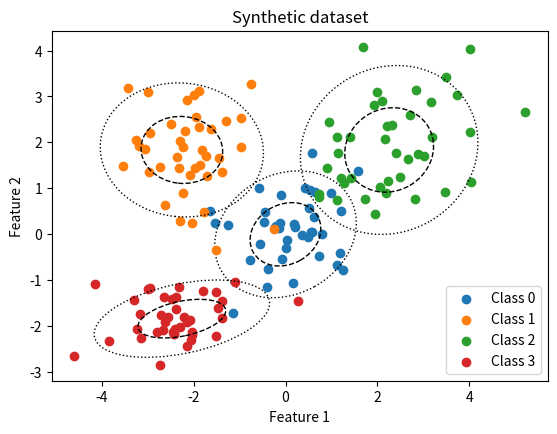

Python code for this plot:
import numpy as np
from scipy.stats import chi2
import matplotlib.pyplot as plt
from matplotlib import patches
from typing import Dict, List, Tuple

def generate_multiclass_data(num_samples, class_parameters):
    data = []
    labels = []
    
    for class_label, (mean, std) in enumerate(class_parameters):
        class_data = np.random.normal(loc=mean, scale=std, size=(num_samples, 2))
        class_labels = np.full((num_samples, 1), class_label)
        
        data.append(class_data)
        labels.append(class_labels)
    
    # Concatenate data and labels for each class
    data = np.vstack(data)
    labels = np.vstack(labels)
    
    return data, labels.flatten()

def random_positive_semi_definite_matrix(p: int) -> np.ndarray:
    """
    Generate a random positive semi-definite matrix using Cholesky decomposition
    :param p: Dimension of the matrix
    :return: Random positive semi-definite matrix
    """
    A = np.random.rand(p, p)
    B = np.dot(A, A.transpose())
    return B

def g_covariance(p, sphere=True, eigv_large=1.0):
    # Generate a random matrix and perform QR decomposition
    random_matrix = np.random.normal(size=(p, p))
    Q, _ = np.linalg.qr(random_matrix)

    # Generate eigenvalues based on the specified conditions
    if sphere:
        eigvalues = np.full(p, np.random.uniform(0, eigv_large))
    else:
        eigvalues = np.sort(np.random.uniform(0, eigv_large, p))[::-1]

    # Calculate the covariance matrix Sigma
    H = Q * np.sqrt(eigvalues)
    Sigma = np.dot(H, H.T)
    eigvectors = np.linalg.eig(Sigma)[1]
    return {'eigvals': eigvalues, 'eigvectors': eigvectors,'Sigma': Sigma}

def generate_binary_vectors(p):
    # Generate all possible combinations of {-1, 1} for a given length p
    binary_vectors = np.array(list(np.ndindex((2,) * p)))

    # Convert 0 to -1 in the binary vectors
    binary_vectors[binary_vectors == 0] = -1

    return binary_vectors

def synthetic_datasets_generation(p: int, 
                                  number_of_labels: int, 
                                  shape_of_population: str,
                                  population_sizes: List[int],
                                  variability: str,
                                  q: int,
                                  eigv_large: float=1.0) -> Tuple[np.ndarray, np.ndarray, Dict]:
    """
    Generate synthetic datasets
    :param number_of_features: Number of features
    :param number_of_labels: Number of labels
    :param shape_of_population: Shape of the population, either "sphere" or "ellipse"
    :param population_sizes: Sizes of the sub-populations
    :param variability: Variability of the population, either "ho" or "he", for homoscedastic or heteroscedastic respectively
    :param q: Quantile of the Chi squared distribution with p degrees of freedom
    :param eigv_large: Largest eigenvalue of the covariance matrix
    :return: Synthetic dataset with the corresponding labels. Also returns the distributions used to generate the dataset
    """
    if number_of_labels > 2**p:
        raise ValueError("number_of_labels must be less than 2**p where p is the number of features")
    if q < 0 or q > 1:
        raise ValueError("q must be strictly between 0 and 1")

    if variability == "ho":
        cov = g_covariance(p, sphere=True if shape_of_population=="sphere" else False, eigv_large=eigv_large)
    elif variability == "he":
        cov = [g_covariance(p, sphere=True if shape_of_population=="sphere" else False, eigv_large=eigv_large) for _ in range(number_of_labels)]
    
    dataset = np.zeros((np.sum(population_sizes), p))
    y = np.concatenate([np.full((population_sizes[i], 1), i) for i in range(number_of_labels)])
    distributions = []
    # Root sub-population
    mu_mr = np.zeros(p)
    if variability == "ho":
        dataset[0:population_sizes[0]] = np.random.multivariate_normal(mu_mr, cov["Sigma"], size=population_sizes[0])
        distributions.append((mu_mr, cov))
    elif variability == "he":
        dataset[0:population_sizes[0]] = np.random.multivariate_normal(mu_mr, cov[0]["Sigma"], size=population_sizes[0])
        distributions.append((mu_mr, cov[0]))
    
    # generate the delta coefficients
    vectors = generate_binary_vectors(p)
    omegas = vectors[np.random.choice(len(vectors), size=number_of_labels, replace=False)]

    # Other sub-populations
    for i in range(1, number_of_labels):
        if variability == "ho":
            delta = 2 * np.sqrt(cov["eigvals"] * chi2.ppf(q, p))
            dist = omegas[i] * delta
            distributions.append((mu_mr + dist, cov))
            dataset[sum(population_sizes[:i]):sum(population_sizes[:i])+population_sizes[i]] = np.random.multivariate_normal(mu_mr + dist, cov["Sigma"], size=population_sizes[i])
        elif variability == "he":
            a1 = 0.8 * np.sqrt(cov[0]["eigvals"] * chi2.ppf(q, p))
            a2 = 0.8 * np.sqrt(cov[1]["eigvals"] * chi2.ppf(q, p))
            delta = a1 + a2
            dist = omegas[i] * delta
            distributions.append((mu_mr + dist, cov[i]))
            dataset[sum(population_sizes[:i]):sum(population_sizes[:i])+population_sizes[i]] = np.random.multivariate_normal(mu_mr + dist, cov[i]["Sigma"], size=population_sizes[i])

    return dataset, y.flatten(), distributions

def plot_2d_synthetic(dataset, y, distributions):
    fig, ax = plt.subplots()
    for i in range(len(distributions)):
        ax.scatter(dataset[y==i,0], dataset[y==i,1], label="Class {}".format(i))
        v, vec = distributions[i][1]["eigvals"], distributions[i][1]["eigvectors"]
        angle = np.arctan2(vec[1, 0], vec[0, 0])
        std_devs = np.sqrt(v[0]), np.sqrt(v[1])
        c = patches.Ellipse((distributions[i][0][0], distributions[i][0][1]), 2 * std_devs[0], 2 * std_devs[1], angle=np.degrees(angle), fill=False, color="black", linestyle="dashed")
        ax.add_patch(c)
        c = patches.Ellipse((distributions[i][0][0], distributions[i][0][1]), 4 * std_devs[0], 4 * std_devs[1], angle=np.degrees(angle), fill=False, color="black", linestyle="dotted")
        ax.add_patch(c)
    ax.set_aspect('equal', 'box')
    plt.title('Synthetic dataset')
    plt.xlabel('Feature 1')
    plt.ylabel('Feature 2')
    plt.legend()
    plt.show()

def plot_3d_synthetic(dataset, y, distributions):
    fig = plt.figure()
    ax = fig.add_subplot(111, projection='3d')
    for i in range(len(distributions)):
        ax.scatter(dataset[y==i,0], dataset[y==i,1], dataset[y==i,2], label="Class {}".format(i))
    ax.set_aspect('equal', 'box')
    plt.title('Synthetic dataset')
    plt.xlabel('Feature 1')
    plt.ylabel('Feature 2')
    ax.set_zlabel('Feature 3')
    plt.legend()
    plt.show()

def discounted_accuracy(Y_set_pred, y_test, alpha_discount) -> float:
    """
    Compute the discounted accuracy of the classifier
    :param X_test: Test data
    :param y_test: Test labels
    :param alpha_discount: Discount factor
    :return: Discounted accuracy
    """
    discounted_accurracies = [(alpha_discount / len(Y_set_pred[i])) - ((alpha_discount - 1) / len(Y_set_pred[i])**2) if y_test[i] in Y_set_pred[i] else 0 for i in range(len(y_test))]
    return np.mean(discounted_accurracies), np.std(discounted_accurracies)

def set_accuracy(Y_set_pred, y_test) -> float:
    """
    Compute the set accuracy of the classifier
    :param X_test: Test data
    :param y_test: Test labels
    :return: Set accuracy
    """
    set_accurracies = [1 if y_test[i] in Y_set_pred[i] else 0 for i in range(len(y_test))]
    return np.mean(set_accurracies), np.std(set_accurracies)

if __name__ == "__main__":
    np.random.seed(0)
    # Parameters
    p = 2
    number_of_labels = 4
    shape_of_population = "ellipse"
    population_sizes = [40] * number_of_labels
    variability = "he"
    q = 0.75

    # Generate synthetic dataset
    dataset, y, distributions = synthetic_datasets_generation(p, number_of_labels, shape_of_population, population_sizes, variability, q)
    # Plot the dataset
    if p==2:
        plot_2d_synthetic(dataset, y, distributions)
    elif p==3:
        plot_3d_synthetic(dataset, y, distributions)
